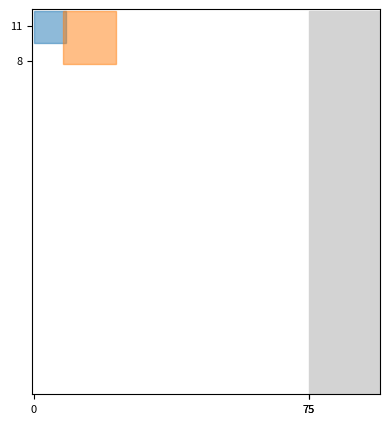

This figure's Python source:
import numpy as np
import matplotlib.pyplot as plt
import matplotlib.colors as mcolors

from datetime import datetime


class Item:
    def __init__(self, item_id, length, width, start_time, processing_time, exit_time, color):
        self.item_id = item_id
        self.length = length  # 分段长
        self.width = width  # 分段宽
        self.start_time = datetime.strptime(start_time, '%Y/%m/%d')  # 最早开工时间
        self.processing_time = processing_time  # 加工周期
        self.exit_time = datetime.strptime(exit_time, '%Y/%m/%d')  # 最早出场时间
        self.x = None  # 物品的 x 坐标
        self.y = None  # 物品的 y 坐标
        self.color = color  # 可选：为物品添加颜色属性

    def __str__(self):
        return f"Item ID: {self.item_id}, Size: ({self.length}m x {self.width}m), " \
               f"Start Time: {self.start_time}, Processing Time: {self.processing_time} days, " \
               f"Exit Time: {self.exit_time}"

    # 可以根据需要添加其他方法，例如移动物品或检查物品与其他物品的冲突


class WarehouseEnvironment:
    def __init__(self, width, height, number):
        self.width = width
        self.height = height
        self.number = number
        self.segment_widths = []  # 存储每个物品的分段宽度
        self.y_axis_ticks = []  # 用于存储刻度值
        self.grid = np.zeros((height, width), dtype=int)
        self.agent_position = (0, 0)
        self.target_positions = [(width - 1, i) for i in range(height)]
        self.interference_blocks = []
        self.items = {}
        self.colors = list(mcolors.TABLEAU_COLORS)
        self.road = {'x': width, 'width': 20, 'color': 'lightgray'}  # 道路属性
        # Initialize the initial state
        self.item_cache = []  # 创建一个缓存队列来存储待添加的物品
        self.initial_state = self.get_state()

    def get_state(self):
        agent_position = self.agent_position  # 代理机器人的位置

        target_positions = [list(pos) for pos in self.target_positions]  # 目标位置列表
        item_positions = [list(pos) for pos in self.items.keys()]  # 物品位置列表
        interference_positions = [list(pos) for pos in self.interference_blocks]  # 干涉物位置列表

        # 将所有部分合并为一个 NumPy 数组
        state = {
            'agent_position': agent_position,
            'target_positions': target_positions,
            'item_positions': item_positions,
            'interference_positions': interference_positions
        }

        return state

    def step(self, action):
        # 执行动作并更新环境状态
        if action == -1:  # 代理机器人向上移动
            self.agent_position = (self.agent_position[0], max(0, self.agent_position[1] - 1))
        elif action == 1:  # 代理机器人向下移动
            self.agent_position = (self.agent_position[0], min(self.height - 1, self.agent_position[1] + 1))
        else:
            raise ValueError("Invalid action")

        # 检查是否到达目标位置，根据情况返回奖励
        if self.agent_position in self.target_positions:
            reward = 300  # 到达目标位置的奖励
            done = True  # 任务完成
        else:
            reward = 0.0  # 没有到达目标位置的奖励
            done = False

        # 更新状态
        new_state = self.get_state()

        return new_state, reward, done, {}

    def reset(self):
        # Reset the environment to its initial state
        self.agent_position = (0, 0)
        self.items = {}
        self.interference_blocks = []
        self.grid = np.zeros((self.height, self.width), dtype=int)
        self.state = self.initial_state  # Reset the state to the initial state
        return self.state

    """
    添加物品到 环境当中
    """

    def add_item(self, item_id, length, width, start_time, processing_time, exit_time):
        if len(self.items) >= self.number:
            # 如果空地上的物品数量已经达到限制，你可以采取适当的操作，例如引发异常
            raise ValueError("空地上的物品数量已经达到限制")
            # 如果空地上的物品数量已经达到限制，将物品添加到缓存队列等待
            # self.item_cache.append((item_id, length, width, start_time, processing_time, exit_time, item_color))
        if len(self.items) == 0:
            x = 0
            y = 0
        else:
            prev_item = list(self.items.values())[-1]
            prev_x = prev_item.x
            prev_width = prev_item.width
            prev_length = prev_item.length

            # 计算当前物品的坐标
            x = prev_x + prev_width
            y = prev_item.y

            # 检查是否需要换行
            if x + width > self.width:
                x = 0
                y += prev_length

        # 存储分段宽度
        self.segment_widths.append(width)
        if (x, y) not in self.items:
            item_color = self.colors[len(self.items) % len(self.colors)]
            item = Item(item_id, length, width, start_time, processing_time, exit_time, item_color)
            size = length * width
            item.x = x
            item.y = y
            item.size = length * width / 10
            # item.color = color
            self.items[(x, y)] = item
            # self.grid[y, x] = item.x, item.y
            # 将物品信息添加到环境网格中
            for i in range(size):
                for j in range(size):
                    self.grid[y, x] = len(self.items)

            return item

    def move_out_target_item(self, x, y, target_row):
        # 检查是否满足条件搬出目标方块
        if abs(y - target_row) <= 2:
            # 可以搬出目标方块
            return True
        return False

    def handle_interference(self, interference_items, method=1):
        if method == 1:
            # 方法1：先将干涉方块搬出场地，目标方块搬出后，将干涉方块按出场时间降序排列，重新放入场内
            interference_items.sort(key=lambda item: item['exit_time'], reverse=True)
            for item in interference_items:
                self.add_item(item['x'], item['y'], item['size'])

        elif method == 2:
            # 方法2：将干涉方块移至相邻的上下行中，待目标方块搬出后不放回原所在行
            for item in interference_items:
                new_y = item['y'] + 1 if item['y'] > self.agent_position[1] else item['y'] - 1
                if 0 <= new_y < self.height:
                    self.add_item(item['x'], new_y, item['size'])

        elif method == 3:
            # 方法3：如果上下行没有方块阻挡，可直接从邻行搬出
            for item in interference_items:
                upper_y = item['y'] - 1
                lower_y = item['y'] + item['size']
                if (0 <= upper_y) and (lower_y < self.height):
                    if not any(self.grid[upper_y:lower_y, item['x']]):
                        self.add_item(item['x'], upper_y, item['size'])

    def move_item(self, x, y, size, target_row):
        if self.move_out_target_item(x, y, target_row):
            # 可以搬出目标方块
            self.add_item(x, target_row, size)
        else:
            # 满足条件的搬运方法
            interference_items = []
            for item_x in range(x, x + size):
                interference_items.extend(self.find_interference_items(item_x, target_row))

            if len(interference_items) > 0:
                # 有干涉方块，选择合适的方法
                self.handle_interference(interference_items, method)

    def calculate_y_axis_ticks(self):
        # 计算y轴的刻度值
        remaining_height = self.height
        for segment_width in self.segment_widths:
            # 计算每个刻度值，确保它们的总和等于height
            segment_height = (segment_width / sum(self.segment_widths)) * self.height
            self.y_axis_ticks.append(segment_height)
            remaining_height -= segment_height

        # 添加剩余的刻度值，确保总和等于height
        self.y_axis_ticks.append(remaining_height)

    def render(self):

        plt.figure(figsize=(5, 5))
        # 创建 x 轴刻度标签
        x_ticks = [0, self.road['x'], self.width]

        # 绘制刻度标签
        plt.xticks(x_ticks, fontsize=8)
        plt.imshow(np.ones((self.height, self.width + 20)), cmap='binary', interpolation='none', origin='upper')
        unique_segment_widths = list(set(self.segment_widths))

        # 创建一个列表来存储y轴刻度的位置
        y_positions = []
        current_y = 0  # 初始化y坐标
        for segment_width in unique_segment_widths:
            y_positions.append(current_y + segment_width / 2)
            current_y += segment_width

        # 倒序unique_segment_widths
        unique_segment_widths = unique_segment_widths[::-1]
        # 设置y轴刻度标签的位置和标签
        plt.yticks(y_positions, unique_segment_widths, fontsize=8)

        for (x, y), item in self.items.items():
            rect = plt.Rectangle((x, y), item.size, item.size, color=item.color, alpha=0.5)
            plt.gca().add_patch(rect)

        road_x = self.road['x']
        road_width = self.road['width']
        road_color = self.road['color']
        road_rect = plt.Rectangle((road_x, 0), road_width, self.height, color=road_color, alpha=1)
        plt.gca().add_patch(road_rect)
        # plt.grid(True, which='both', color='black', linewidth=1)
        plt.show()


def main():
    # 创建环境实例
    env = WarehouseEnvironment(width=75, height=105, number=50)

    # 示例用法：添加物品并显示环境
    item1 = env.add_item('B001', 11, 8, '2017/9/1', 13, '2017/9/22')
    item2 = env.add_item('B002', 13, 11, '2017/9/5', 16, '2017/9/29')
    env.render()


if __name__ == "__main__":
    main()
